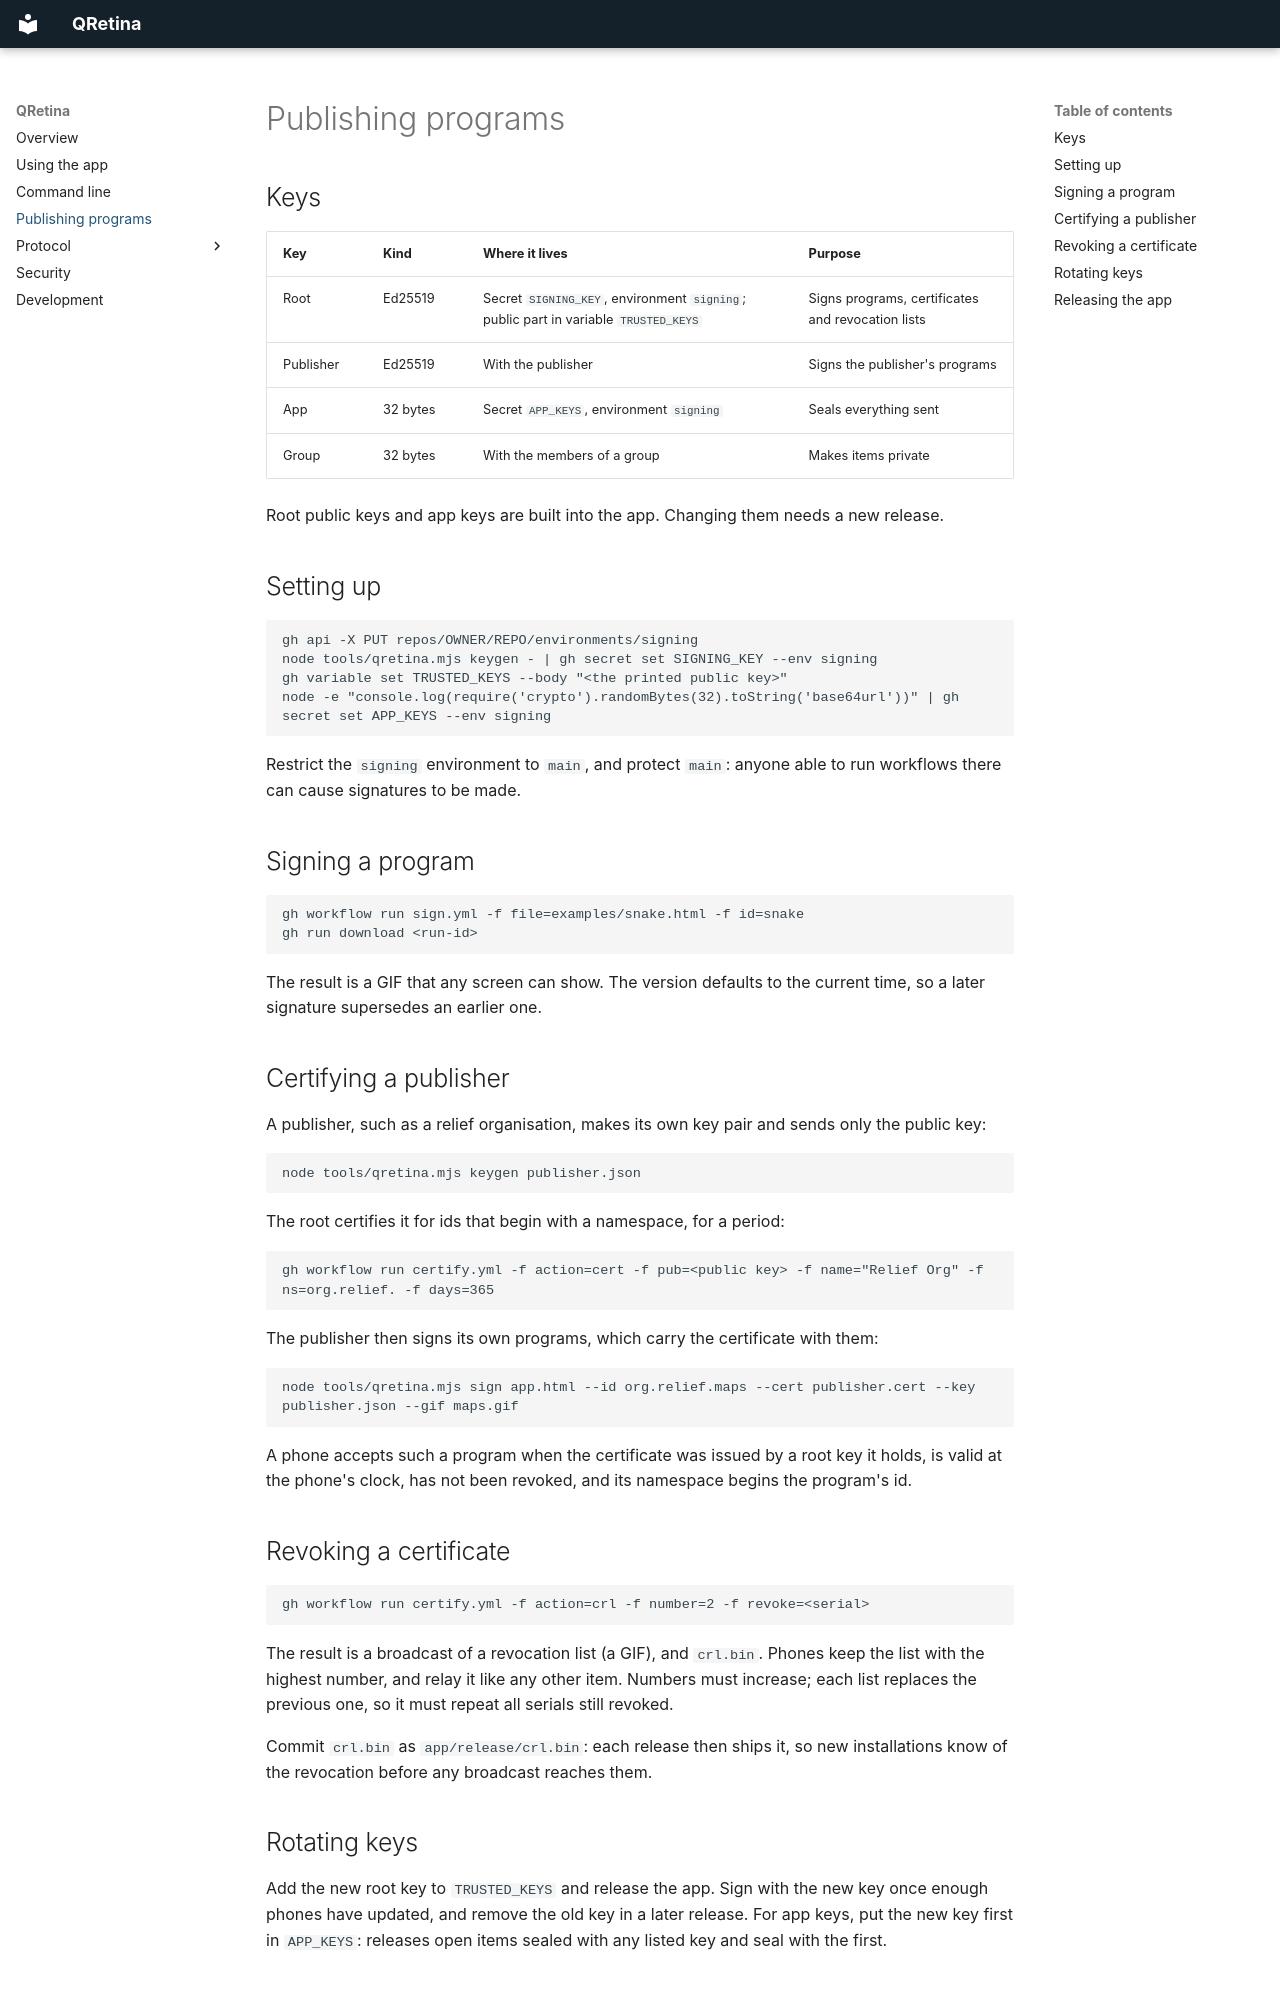

repository: lucas-ebi/qretina · page: publishing/index.html · generator: mkdocs

# Publishing programs

## Keys

| Key | Kind | Where it lives | Purpose |
|---|---|---|---|
| Root | Ed25519 | Secret `SIGNING_KEY`, environment `signing`; public part in variable `TRUSTED_KEYS` | Signs programs, certificates and revocation lists |
| Publisher | Ed25519 | With the publisher | Signs the publisher's programs |
| App | 32 bytes | Secret `APP_KEYS`, environment `signing` | Seals everything sent |
| Group | 32 bytes | With the members of a group | Makes items private |

Root public keys and app keys are built into the app. Changing them needs a new release.

## Setting up

```
gh api -X PUT repos/OWNER/REPO/environments/signing
node tools/qretina.mjs keygen - | gh secret set SIGNING_KEY --env signing
gh variable set TRUSTED_KEYS --body "<the printed public key>"
node -e "console.log(require('crypto').randomBytes(32).toString('base64url'))" | gh secret set APP_KEYS --env signing
```

Restrict the `signing` environment to `main`, and protect `main`: anyone able to run workflows
there can cause signatures to be made.

## Signing a program

```
gh workflow run sign.yml -f file=examples/snake.html -f id=snake
gh run download <run-id>
```

The result is a GIF that any screen can show. The version defaults to the current time, so a later
signature supersedes an earlier one.

## Certifying a publisher

A publisher, such as a relief organisation, makes its own key pair and sends only the public key:

```
node tools/qretina.mjs keygen publisher.json
```

The root certifies it for ids that begin with a namespace, for a period:

```
gh workflow run certify.yml -f action=cert -f pub=<public key> -f name="Relief Org" -f ns=org.relief. -f days=365
```

The publisher then signs its own programs, which carry the certificate with them:

```
node tools/qretina.mjs sign app.html --id org.relief.maps --cert publisher.cert --key publisher.json --gif maps.gif
```

A phone accepts such a program when the certificate was issued by a root key it holds, is valid at
the phone's clock, has not been revoked, and its namespace begins the program's id.

## Revoking a certificate

```
gh workflow run certify.yml -f action=crl -f number=2 -f revoke=<serial>
```

The result is a broadcast of a revocation list (a GIF), and `crl.bin`. Phones keep the list with the
highest number, and relay it like any other item. Numbers must increase; each list replaces the
previous one, so it must repeat all serials still revoked.

Commit `crl.bin` as `app/release/crl.bin`: each release then ships it, so new installations know of
the revocation before any broadcast reaches them.

## Rotating keys

Add the new root key to `TRUSTED_KEYS` and release the app. Sign with the new key once enough phones
have updated, and remove the old key in a later release. For app keys, put the new key first in
`APP_KEYS`: releases open items sealed with any listed key and seal with the first.
